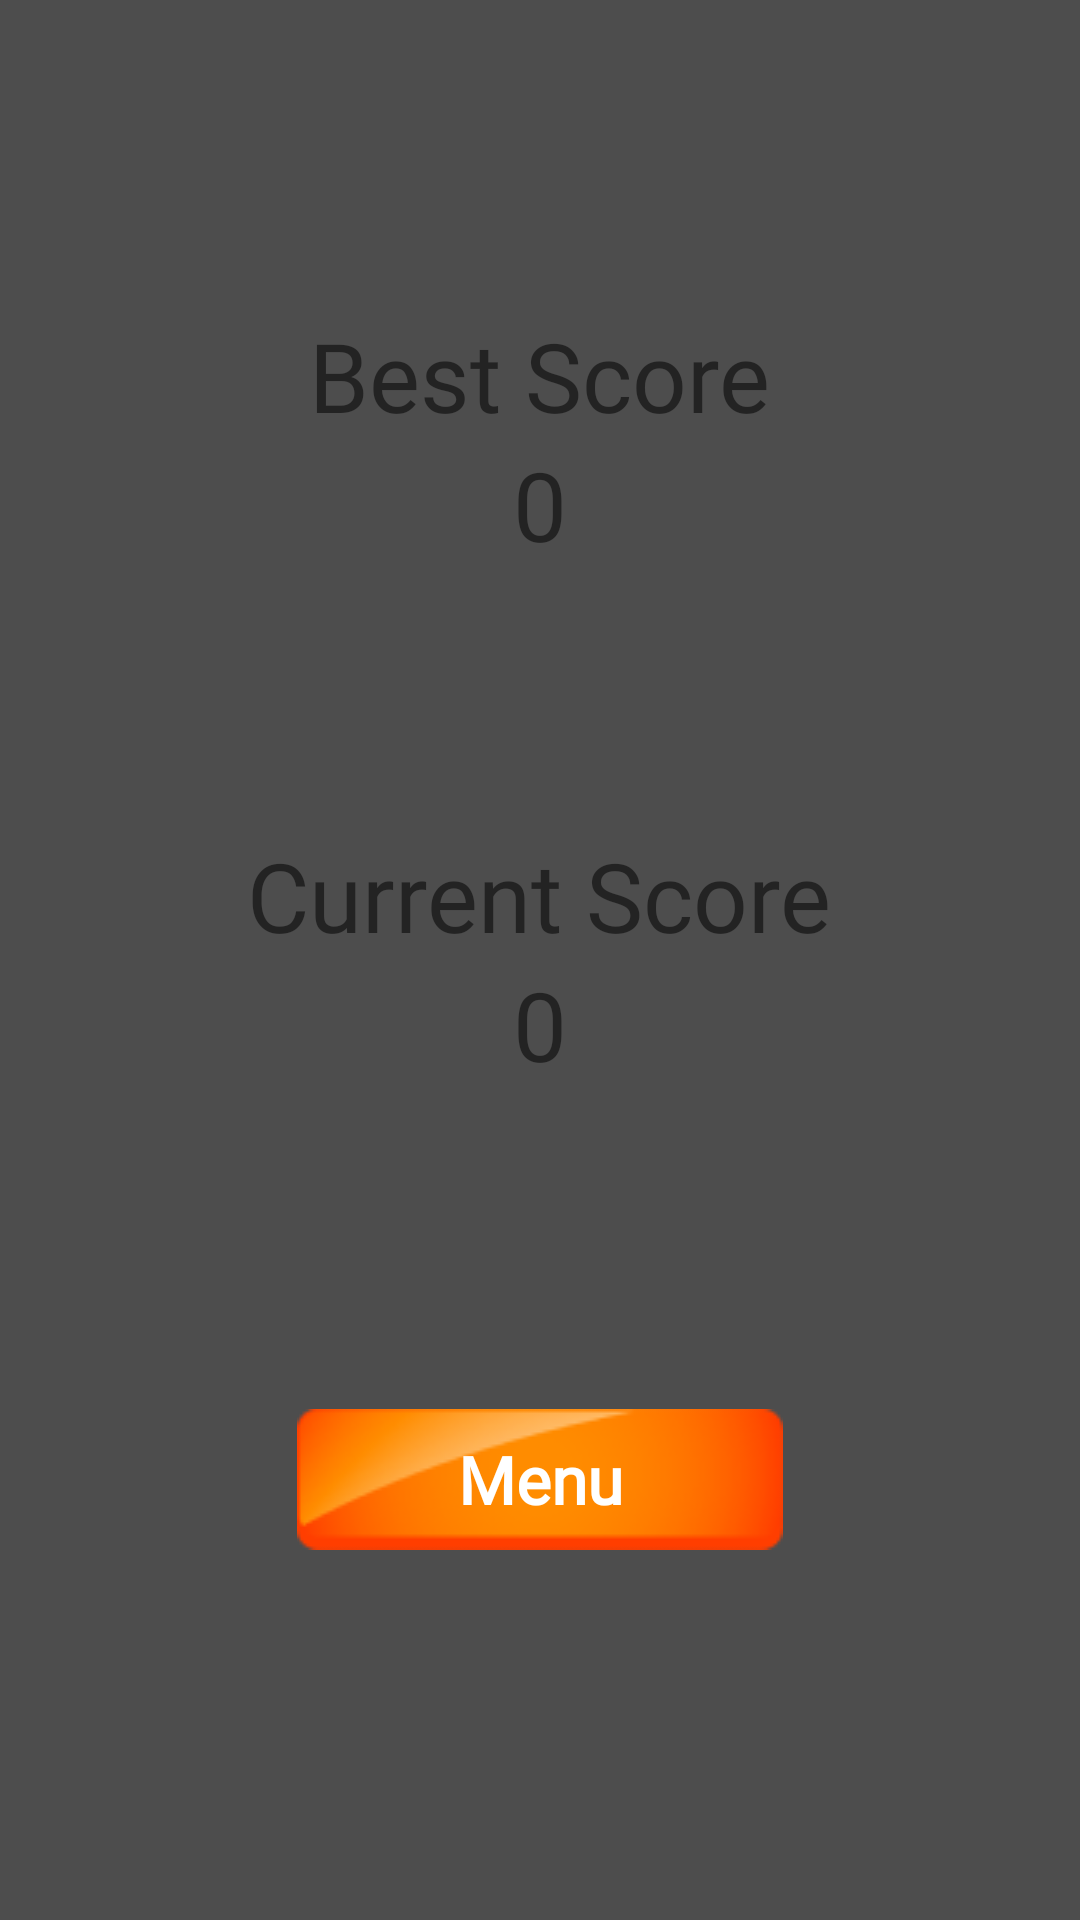

Layout XML and referenced resources for this Android screen:
<!-- AndroidManifest.xml: application theme Theme.CatchOrRun -->
<!-- res/layout/dilaog_result.xml -->
<?xml version="1.0" encoding="utf-8"?>
<LinearLayout xmlns:android="http://schemas.android.com/apk/res/android"
    android:layout_width="match_parent"
    android:layout_height="match_parent"
    android:orientation="vertical"
    android:padding="60dp"
    android:background="#B2000000">

    <LinearLayout
        android:layout_width="match_parent"
        android:layout_height="0dp"
        android:layout_weight="1"
        android:gravity="center"
        android:orientation="vertical">

        <TextView
            android:layout_width="wrap_content"
            android:layout_height="wrap_content"
            android:text="@string/best_score"
            android:textSize="32sp"
            android:fontFamily="@font/jost_bold"/>

        <TextView
            android:id="@+id/tv_best_score"
            android:layout_width="wrap_content"
            android:layout_height="wrap_content"
            android:text="0"
            android:textSize="32sp"
            android:fontFamily="@font/jost_bold"/>

    </LinearLayout>

    <LinearLayout
        android:layout_width="match_parent"
        android:layout_height="0dp"
        android:layout_weight="1"
        android:gravity="center"
        android:orientation="vertical">

        <TextView
            android:layout_width="wrap_content"
            android:layout_height="wrap_content"
            android:text="@string/current_score"
            android:textSize="32sp"
            android:fontFamily="@font/jost_bold"/>

        <TextView
            android:id="@+id/tv_current_score"
            android:layout_width="wrap_content"
            android:layout_height="wrap_content"
            android:text="0"
            android:textSize="32sp"
            android:fontFamily="@font/jost_bold"/>

    </LinearLayout>

    <LinearLayout
        android:layout_width="match_parent"
        android:layout_height="0dp"
        android:layout_weight="1"
        android:gravity="center">
        <TextView
            android:id="@+id/btn_menu"
            android:padding="4dp"
            android:gravity="center"
            android:background="@drawable/bg_buttons"
            android:layout_width="wrap_content"
            android:layout_height="wrap_content"
            android:text="@string/menu"
            android:fontFamily="@font/jost_medium"
            android:textColor="@color/white"
            android:textSize="22sp"
            android:textStyle="bold"/>
    </LinearLayout>





</LinearLayout>
<!-- resources referenced by this layout -->
<resources>
  <color name="white">#FFFFFFFF</color>
  <!-- drawable bg_buttons: png bitmap (drawable, 3490 bytes) -->
  <string name="best_score">Best Score</string>
  <string name="current_score">Current Score</string>
  <string name="menu">Menu</string>
  <style name="Theme.CatchOrRun" parent="Theme.MaterialComponents.DayNight.NoActionBar">
          
          <item name="colorPrimary">@color/purple_500</item>
          <item name="colorPrimaryVariant">@color/purple_700</item>
          <item name="colorOnPrimary">@color/white</item>
          
          <item name="colorSecondary">@color/teal_200</item>
          <item name="colorSecondaryVariant">@color/teal_700</item>
          <item name="colorOnSecondary">@color/black</item>
          
          <item name="android:statusBarColor" tools:targetApi="l">?attr/colorPrimaryVariant</item>
          
      </style>
  <color name="purple_500">#FF6200EE</color>
  <color name="purple_700">#FF3700B3</color>
  <color name="teal_200">#FF03DAC5</color>
  <color name="teal_700">#FF018786</color>
  <color name="black">#FF000000</color>
</resources>
